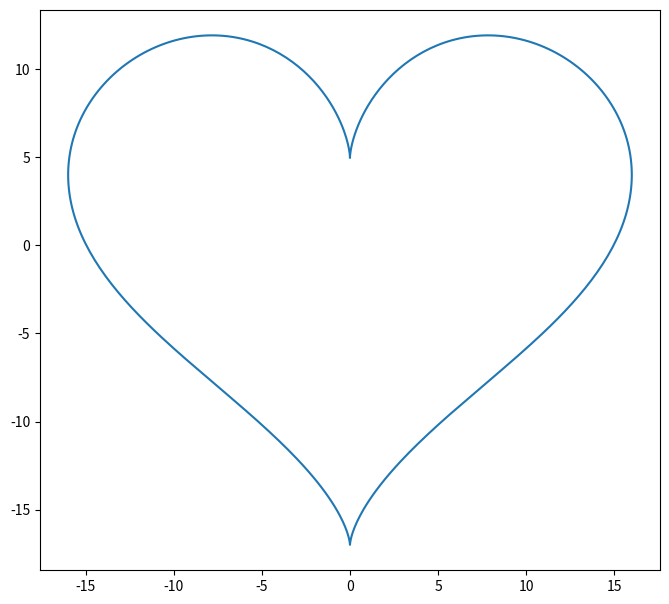

Python code for this plot:
import numpy as np

import matplotlib.pyplot as plt
import seaborn as sns # Optional for nicer plots

%matplotlib inline

plt.rcParams['figure.figsize'] = (8, 8)
plt.rcParams['figure.dpi'] = 100

def plot(t):
    x = 16 * (np.sin(t) ** 3)
    y = 13 * np.cos(t) - 5 * np.cos(2 * t) - 2 * np.cos(3 * t) - np.cos(4 * t)
    return x, y

ts = np.mgrid[0:2*np.pi:500j]
plt.plot(*plot(ts))
plt.gca().set_aspect('equal')

